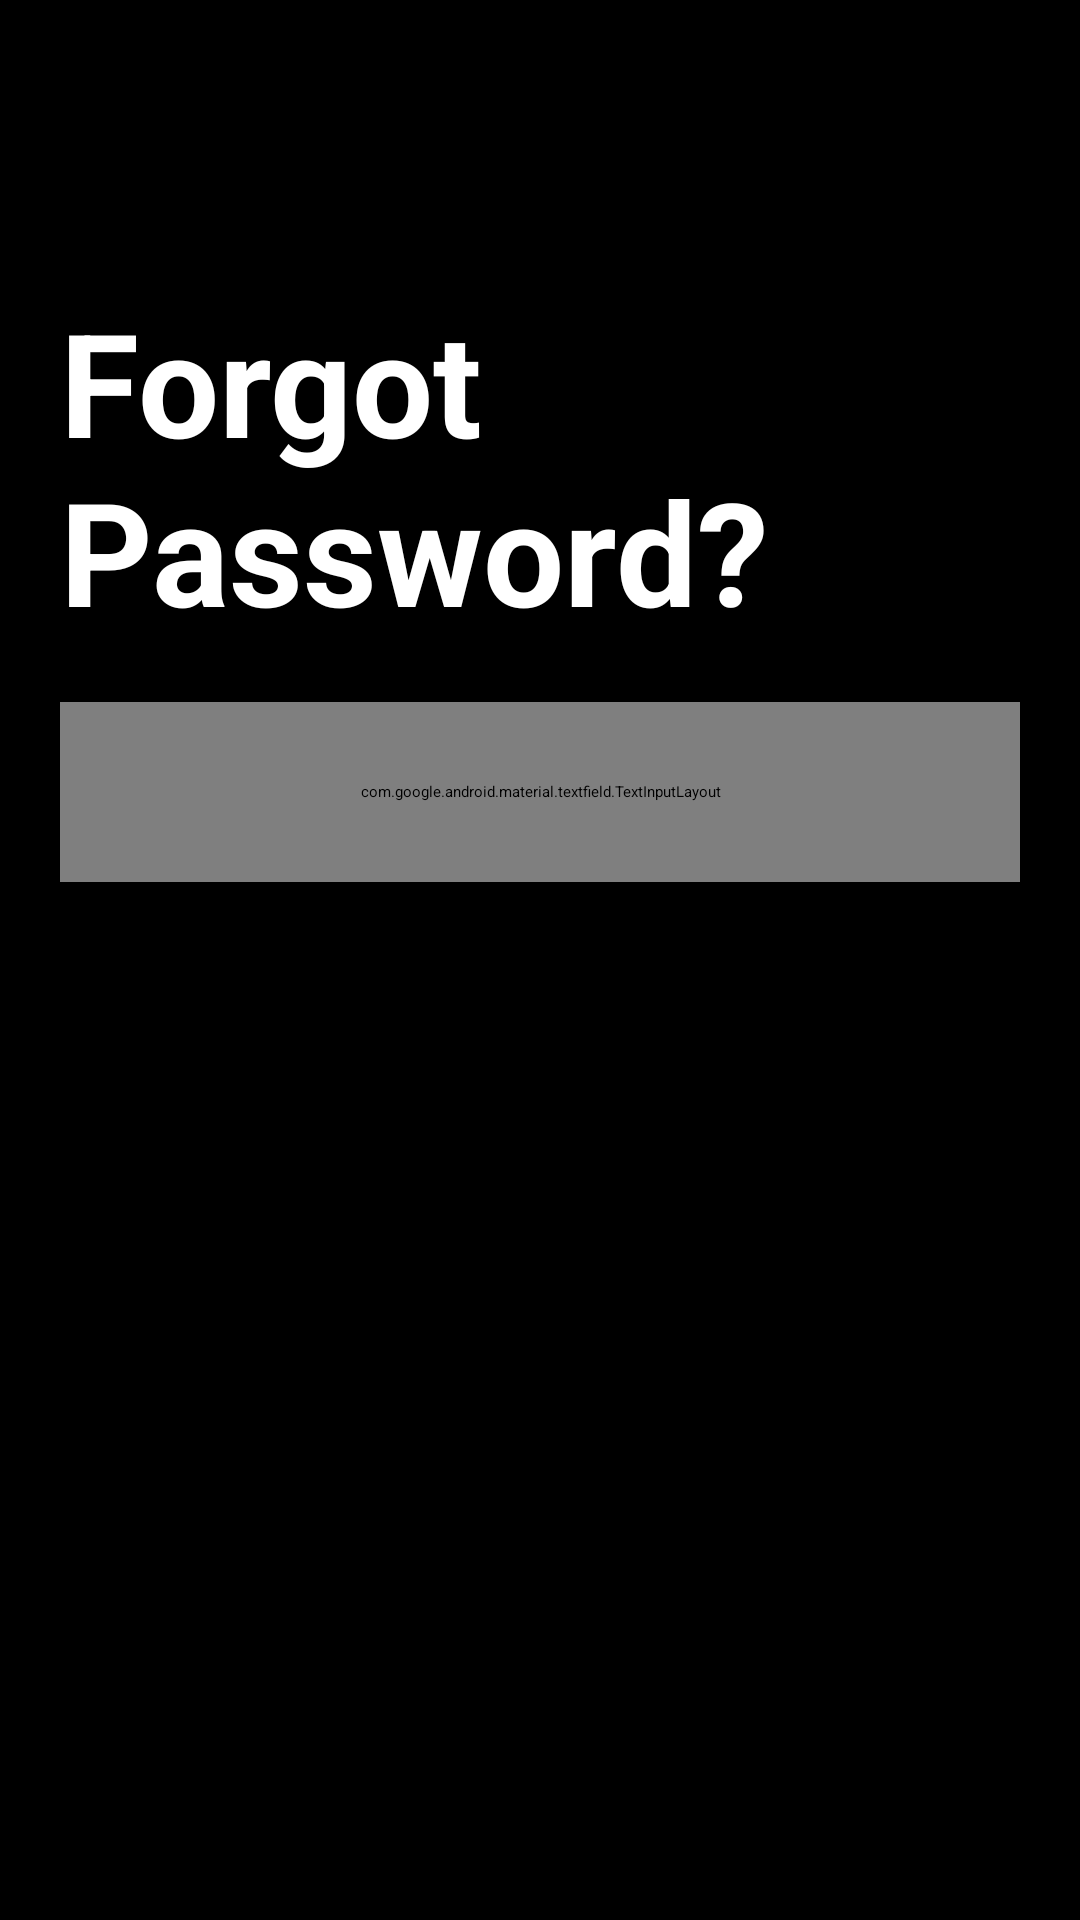

Android layout source for this screen:
<!-- AndroidManifest.xml: application theme Theme.RentCarApp -->
<!-- res/layout/activity_forgot_password.xml -->
<?xml version="1.0" encoding="utf-8"?>
<androidx.constraintlayout.widget.ConstraintLayout xmlns:android="http://schemas.android.com/apk/res/android"
    xmlns:app="http://schemas.android.com/apk/res-auto"
    xmlns:tools="http://schemas.android.com/tools"
    android:layout_width="match_parent"
    android:layout_height="match_parent"
    android:background="@color/black"
    tools:context=".view.activity.ForgotPasswordActivity">

    <TextView
        android:id="@+id/forgotPassword"
        android:layout_width="wrap_content"
        android:layout_height="wrap_content"
        android:text="@string/forgot_password"
        android:textAppearance="@style/TextAppearance.MaterialComponents.Headline3"
        android:textColor="@color/white"
        android:textStyle="bold"
        app:layout_constraintEnd_toStartOf="@id/guideline6"
        app:layout_constraintHorizontal_bias="0"
        app:layout_constraintStart_toEndOf="@id/guideline5"
        app:layout_constraintTop_toBottomOf="@id/guideline7" />

    <TextView
        android:id="@+id/errorEmail"
        android:layout_width="0dp"
        android:layout_height="wrap_content"
        android:layout_marginTop="10dp"
        android:text="@string/incorrect_email"
        android:textColor="@color/red"
        android:textSize="15sp"
        android:textStyle="bold"
        android:visibility="gone"
        app:layout_constraintStart_toEndOf="@id/guideline5"
        app:layout_constraintEnd_toStartOf="@id/guideline6"
        app:layout_constraintTop_toBottomOf="@id/email"/>

    <Button
        android:id="@+id/button"
        android:layout_width="0dp"
        android:layout_height="wrap_content"
        android:layout_marginTop="10dp"
        android:backgroundTint="@color/blue"
        android:text="@string/submit"
        android:textSize="17sp"
        android:onClick="resetPassword"
        app:cornerRadius="5dp"
        app:layout_constraintTop_toBottomOf="@id/errorEmail"
        app:layout_constraintStart_toEndOf="@id/guideline5"
        app:layout_constraintEnd_toStartOf="@id/guideline6"/>

    <com.google.android.material.textfield.TextInputLayout
        android:id="@+id/email"
        android:layout_width="0dp"
        android:layout_height="60dp"
        app:boxStrokeColor="@color/white"
        app:boxBackgroundColor="@color/gray"
        android:textColorHint="@color/white"
        app:hintTextColor="@color/white"
        app:layout_constraintEnd_toStartOf="@id/guideline6"
        app:layout_constraintStart_toEndOf="@id/guideline5"
        app:layout_constraintTop_toBottomOf="@id/guideline8">

        <com.google.android.material.textfield.TextInputEditText
            android:id="@+id/emailText"
            android:layout_width="match_parent"
            android:layout_height="wrap_content"
            android:ems="15"
            android:hint="@string/enter_email"
            android:inputType="text"
            android:textColor="@color/white"/>
    </com.google.android.material.textfield.TextInputLayout>

    <androidx.constraintlayout.widget.Guideline
        android:id="@+id/guideline5"
        android:layout_width="wrap_content"
        android:layout_height="wrap_content"
        android:orientation="vertical"
        app:layout_constraintGuide_begin="20dp" />

    <androidx.constraintlayout.widget.Guideline
        android:id="@+id/guideline6"
        android:layout_width="wrap_content"
        android:layout_height="wrap_content"
        android:orientation="vertical"
        app:layout_constraintGuide_end="20dp" />

    <androidx.constraintlayout.widget.Guideline
        android:id="@+id/guideline7"
        android:layout_width="wrap_content"
        android:layout_height="wrap_content"
        android:orientation="horizontal"
        app:layout_constraintGuide_begin="95dp" />

    <androidx.constraintlayout.widget.Guideline
        android:id="@+id/guideline8"
        android:layout_width="wrap_content"
        android:layout_height="wrap_content"
        android:orientation="horizontal"
        app:layout_constraintGuide_begin="234dp" />

</androidx.constraintlayout.widget.ConstraintLayout>
<!-- resources referenced by this layout -->
<resources>
  <color name="black">#FF000000</color>
  <color name="blue">#1877F2</color>
  <color name="gray">#3A3B3C</color>
  <color name="red">#FF0000</color>
  <color name="white">#FFFFFFFF</color>
  <string name="enter_email">Enter email</string>
  <string name="forgot_password">Forgot\nPassword?</string>
  <string name="incorrect_email">This mail either does not exist in the system or does not have an @ or domain.</string>
  <string name="submit">Submit</string>
</resources>
